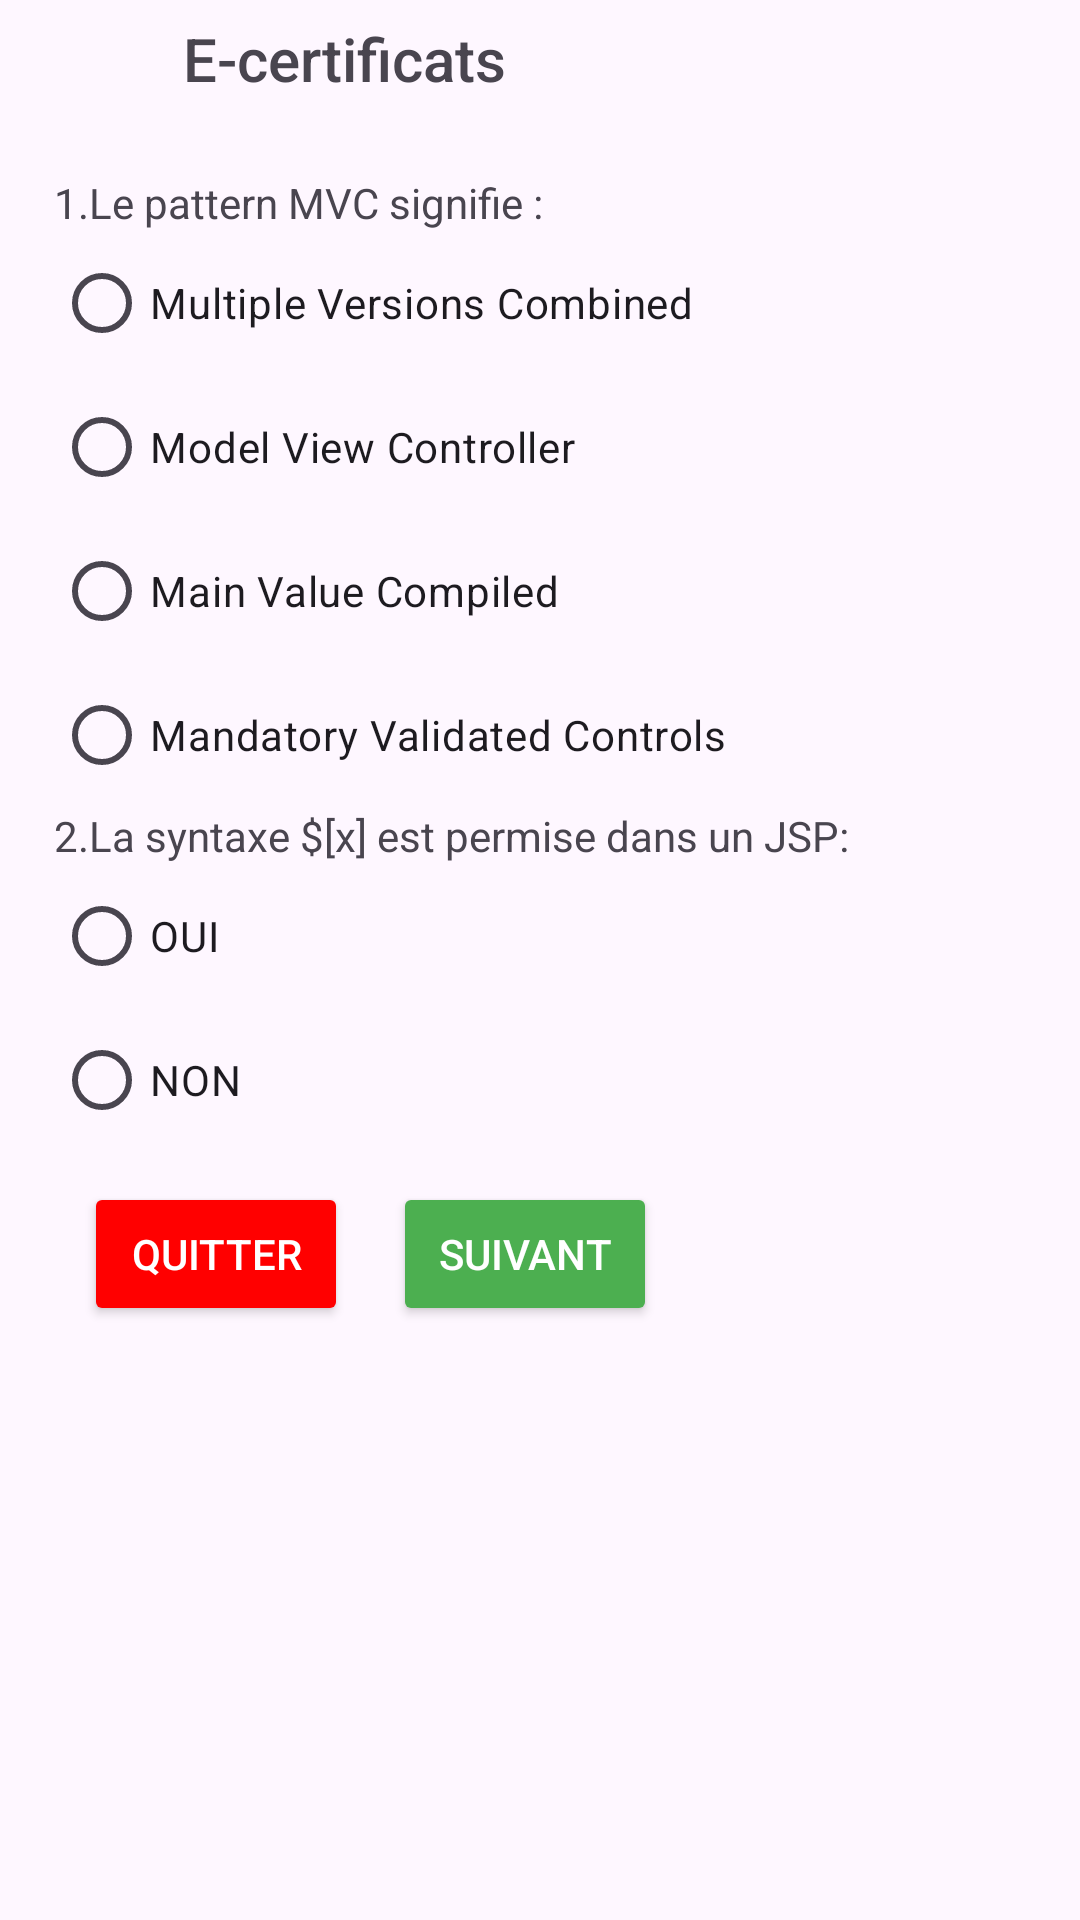

Reconstruct the res/layout file that produces this screen, plus the resources it refers to.
<!-- AndroidManifest.xml: application theme Theme.EXO3TP1_Interfacesgraphiques -->
<!-- res/layout/activity_main.xml -->
<?xml version="1.0" encoding="utf-8"?>
<LinearLayout xmlns:android="http://schemas.android.com/apk/res/android"
    xmlns:app="http://schemas.android.com/apk/res-auto"
    xmlns:tools="http://schemas.android.com/tools"
    android:id="@+id/main"
    android:orientation="vertical"
    android:layout_width="match_parent"
    android:layout_height="match_parent"
    android:fitsSystemWindows="true"
    tools:context=".MainActivity" >

    <LinearLayout
        android:layout_width="match_parent"
        android:layout_height="wrap_content">

        <ImageView
            android:layout_width="0dp"
            android:layout_height="40dp"
            android:layout_weight="1"
            android:src="@drawable/icon"
            android:scaleType="centerInside"

            >

        </ImageView>

        <TextView
            android:id="@+id/textView"
            android:layout_width="250dp"
            android:layout_height="match_parent"
            android:layout_weight="1"
            android:fontFamily="sans-serif-medium"
            android:padding="6dp"
            android:text="E-certificats"
            android:textSize="20sp" />

    </LinearLayout>



    <LinearLayout
        android:layout_width="match_parent"
        android:layout_height="match_parent"
        android:padding="18dp"
        android:orientation="vertical">

        <TextView
            android:id="@+id/textView2"
            android:layout_width="match_parent"
            android:layout_height="wrap_content"
            android:text="1.Le pattern MVC signifie :"
            />

        <RadioGroup
            android:layout_width="match_parent"
            android:layout_height="wrap_content" >

            <RadioButton
                android:id="@+id/a"
                android:layout_width="match_parent"
                android:layout_height="wrap_content"
                android:text="Multiple Versions Combined" />

            <RadioButton
                android:id="@+id/b"
                android:layout_width="match_parent"
                android:layout_height="wrap_content"
                android:text="Model View Controller" />

            <RadioButton
                android:id="@+id/c"
                android:layout_width="match_parent"
                android:layout_height="wrap_content"
                android:text="Main Value Compiled" />

            <RadioButton
                android:id="@+id/d"
                android:layout_width="match_parent"
                android:layout_height="wrap_content"
                android:text="Mandatory Validated Controls" />
        </RadioGroup>

        <TextView
            android:id="@+id/textView3"
            android:layout_width="match_parent"
            android:layout_height="wrap_content"
            android:text="2.La syntaxe $[x] est permise dans un JSP:" />

        <RadioGroup
            android:layout_width="match_parent"
            android:layout_height="wrap_content" >

            <RadioButton
                android:id="@+id/e"
                android:layout_width="match_parent"
                android:layout_height="wrap_content"
                android:text="OUI" />

            <RadioButton
                android:id="@+id/f"
                android:layout_width="match_parent"
                android:layout_height="wrap_content"
                android:text="NON" />
        </RadioGroup>

        <LinearLayout
            android:layout_width="wrap_content"
            android:layout_height="wrap_content"
            android:padding="10dp"
            android:orientation="horizontal">

            <Button
                android:id="@+id/button3"
                android:layout_width="wrap_content"
                android:layout_height="wrap_content"
                android:layout_weight="1"
                android:layout_marginRight="15dp"
                android:text="Quitter"
                android:backgroundTint="#FF0000"
                android:textColor="#FFFFFF" />

            <Button
                android:id="@+id/button4"
                android:layout_width="wrap_content"
                android:layout_height="wrap_content"
                android:layout_weight="1"
                android:text="Suivant"
                android:backgroundTint="#4CAF50"
                android:textColor="#FFFFFF" />

        </LinearLayout>



    </LinearLayout>
</LinearLayout>
<!-- resources referenced by this layout -->
<resources>
  <style name="Theme.EXO3TP1_Interfacesgraphiques" parent="Base.Theme.EXO3TP1_Interfacesgraphiques" />
  <style name="Base.Theme.EXO3TP1_Interfacesgraphiques" parent="Theme.Material3.DayNight.NoActionBar">
          
          
      </style>
</resources>
